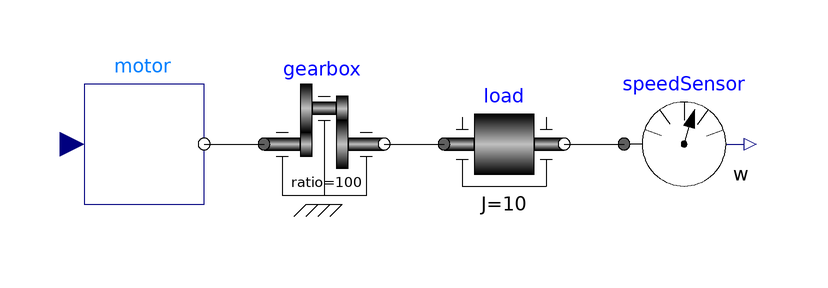

Above is the diagram view of the following Modelica model: its components placed by their Placement annotations and its connect equations drawn as lines.

partial model MotorRotation "Motor drive control example"
  extends Modelica.Icons.Example;

  Modelica.Mechanics.Rotational.Components.IdealGear gearbox(ratio=100)
                      annotation (Placement(
        transformation(extent={{10,0},{30,20}},   rotation=0)));
  Modelica.Mechanics.Rotational.Components.Inertia load(J=10)
                            annotation (Placement(
        transformation(extent={{40,0},{60,20}},   rotation=0)));
  Modelica.Mechanics.Rotational.Sensors.SpeedSensor speedSensor annotation (
      Placement(transformation(
        origin={80,10},
        extent={{-10,-10},{10,10}},
        rotation=0)));
  Motor.DCMotor motor(
    R=0.5,
    L=0.05,
    k=1,
    J=0.001)
           annotation (Placement(transformation(extent={{-20,0},{0,20}})));

equation
  connect(load.flange_b, speedSensor.flange)
    annotation (Line(points={{60,10},{70,10}}, color={0,0,0}));
  connect(gearbox.flange_b, load.flange_a)
    annotation (Line(points={{30,10},{40,10}}, color={0,0,0}));
  connect(motor.flange, gearbox.flange_a)
    annotation (Line(points={{0,10},{10,10}}, color={0,0,0}));
  annotation (Diagram(
        coordinateSystem(preserveAspectRatio=false, extent={{-140,-100},{120,100}})),
    experiment(StopTime=1200, __Dymola_Algorithm="Dassl"),
    Icon(coordinateSystem(extent={{-140,-100},{120,100}})));
end MotorRotation;